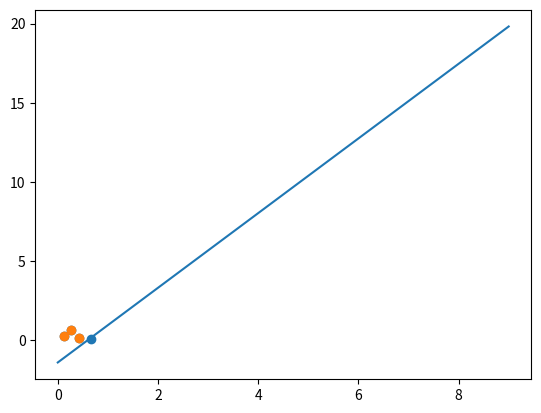

Write the Python code that produced this figure.
import numpy as np
import matplotlib.pyplot as plt
import math

#number of points to generate (for bigger points usually there won't be a line that divides space correctly)
NUMBEROFPOINTS = 4


#creating numpy array NUMBEROFPOINTS x [[x-cordinate, y-cordinate], label]
RenderedPoints = np.array([ np.array([np.random.rand(2), [-1,1][np.random.choice(2, 1,)[0]] ], dtype = object)  for i in range(NUMBEROFPOINTS)])


def Percepton(array: np.array, epochs: int):

    theta  = np.zeros(2) #creating theta [0,0] 
    offset = np.zeros(1) #creating offset [0]

    for i in range(epochs): #iterating number of requested epochs

        for vector, label in array: # iterating through array where vector := [x-cordinate, y-cordinate] and label := [label] 
            
            if label*(vector@theta + offset) <= 0: 
                theta  += label*vector
                offset += label

    return theta, offset 

theta, offset = Percepton(RenderedPoints, 50) # calling Percepton

def Draw(points : np.array):

    #drawing all points
    plt.scatter( [points[:,0][i][0] for i in range(NUMBEROFPOINTS)], [points[:,0][i][1] for i in range(NUMBEROFPOINTS)])

    #drawing 1 labeled points once again with diffrent color
    plt.scatter( [points[:,0][i][0] if points[:,1][i] == 1 else None for i in range(NUMBEROFPOINTS)], [points[:,0][i][1] if points[:,1][i] == 1 else None for i in range(NUMBEROFPOINTS)])

    #drawing line 
    plt.plot([i for i in range(10)], [-(offset + theta[0]*i)/theta[1] for i in range(10)], label="percepton")

    plt.show()



if __name__ == '__main__':
    Draw(RenderedPoints)